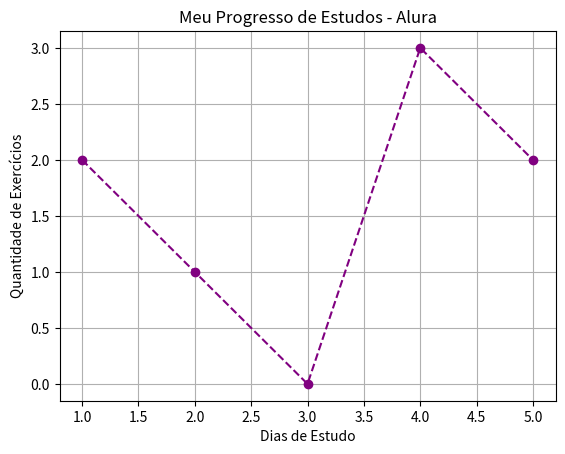

This chart was generated by the following Python code:
import matplotlib.pyplot as plt

dias = [1, 2, 3, 4, 5]
exercicios_feitos = [2, 1, 0, 3, 2]

plt.plot(dias, exercicios_feitos, marker='o', color='purple', linestyle='--')

plt.title('Meu Progresso de Estudos - Alura')
plt.xlabel('Dias de Estudo')
plt.ylabel('Quantidade de Exercícios')
plt.grid(True)

plt.show()
